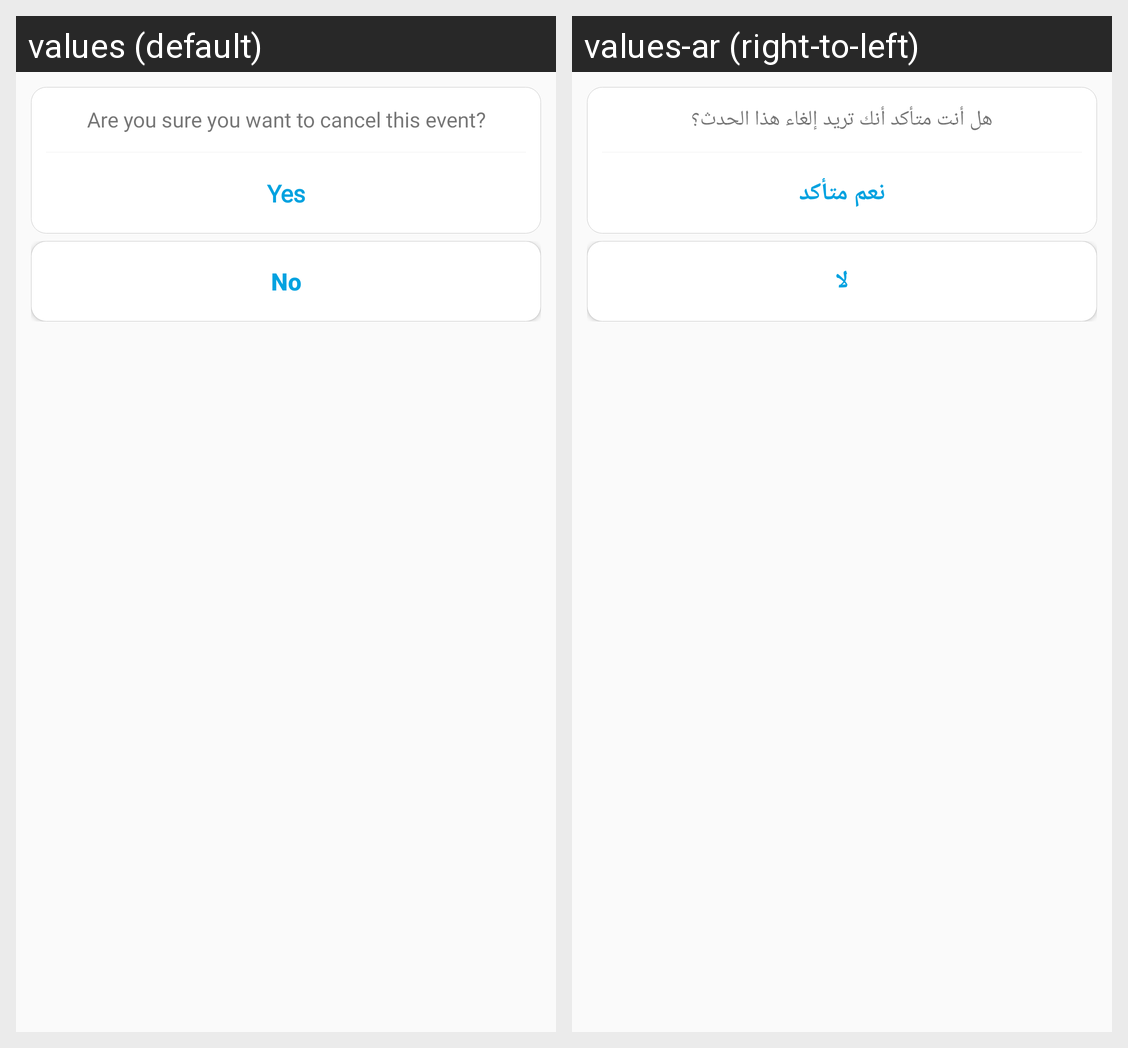

Here is an Android app screen in its default locale and in the app's own translations. Write out the translated-string differences for the strings that appear on this screen.
Android screen res/layout/cancel_bottomsheet_layout.xml rendered under 2 locales, left to right: values (default), values-ar (right-to-left). Device: Nexus 5 (rendered at 1080×1920; each locale shown at half size, 540×960, under a caption strip naming it); theme AppTheme.
Strings drawn on this screen, with the default value and each locale's value (text and hints the layout hard-codes, and strings that could not be matched under every locale, appear in the picture but are not listed):

tv_cancel_txt
  values: Are you sure you want to cancel this event?
  values-ar: هل أنت متأكد أنك تريد إلغاء هذا الحدث؟

tv_yes
  values: Yes
  values-ar: نعم متأكد

tv_no
  values: No
  values-ar: لا
